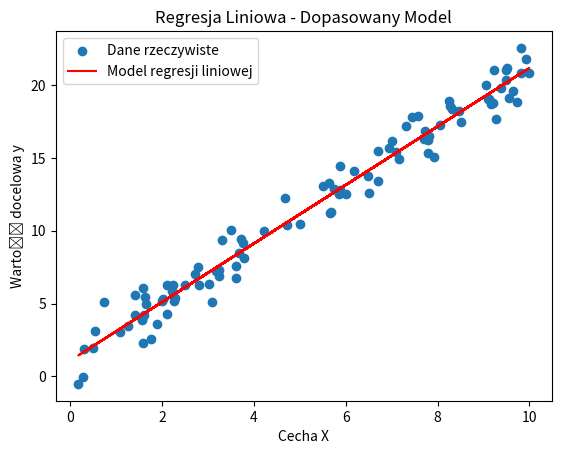

Generate this figure with matplotlib:
# -*- coding: utf-8 -*-
# =============================================================================
# Napisz skrypt, który generuje przykładowe dane oraz przeprowadza regresję 
# liniową.
# Opis działań do realizacji:
# • Wygeneruj 100 losowych wartości cechy X z zakresu od 0 do 10 oraz wartości
#   docelowe y z liniową zależnością od X dodając szum gaussowski, co oznacza,
#   że y ma rozkład normalny z dodanym szumem.
# • Dodaj kolumnę z jedynkami (bias) do macierzy cech X (pozwala to na 
#   uwzględnienie stałego składnika w modelu liniowym). Oblicz parametry θ 
#   (theta) przy użyciu metody najmniejszych kwadratów. parametry te 
#   reprezentują współczynniki prostej liniowej, która jest dopasowywana do 
#   danych.
# • Wyświetl obliczone parametry θ.
# • Oblicz wartości przewidywane y_pred na podstawie danych X i parametrów θ.
# • Oblicz i wyświetl błąd średniokwadratowy (RMSE) i błąd średni absolutny 
#   (MAE) między wartościami rzeczywistymi y a przewidywanymi y_pred. Dokonaj 
#   interpretacji otrzymanych wyników.
# • Wygeneruj wykres punktowy danych i krzywej reprezentującej dopasowany model
#   regresji liniowej. Na wykresie zaznacz legendę oraz opisy osi i tytuł.
# Wynikowy skrypt powinien generować dane, obliczać parametry regresji 
# liniowej, prezentować wyniki i wykres wizualizujący dopasowany model do 
# danych.
# =============================================================================


import numpy as np
import matplotlib.pyplot as plt

# Ustawienie ziarna dla reprodukowalności wyników
# np.random.seed(42)

# Generowanie danych
X = 10 * np.random.rand(100, 1)
y = 2 * X + 1 + np.random.randn(100, 1)
# Dodanie kolumny z jedynkami (bias)
X_b = np.c_[np.ones((100, 1)), X]

# Obliczenie parametrów theta przy użyciu metody najmniejszych kwadratów:
# X_b.T @ X_b: 
#   Tutaj obliczamy iloczyn macierzowy transpozycji macierzy X_b (macierz 
#   rozszerzonych cech X, w której pierwsza kolumna składa się z jednostek) i 
#   macierzy X_b. Ten krok daje nam macierz kwadratową, która jest częścią 
#   obliczeń do estymacji parametrów.
# np.linalg.inv(...): 
#   Następnie stosujemy funkcję inv z biblioteki numpy.linalg, aby obliczyć 
#   odwrotność tej macierzy kwadratowej. To jest etap kluczowy, ponieważ 
#   odwrotność macierzy jest używana w metodzie najmniejszych kwadratów, aby 
#   uzyskać optymalne wartości parametrów.
# ... @ X_b.T: 
#   Teraz obliczamy iloczyn tej odwrotności macierzy przez transpozycję 
#   macierzy X_b.
# ... @ y: 
#   Na koniec obliczamy iloczyn tego wyniku przez wektor wartości docelowych y.
#   To daje nam ostateczne wartości parametrów modelu liniowego (wartości θ), 
#   które minimalizują sumę kwadratów różnic między wartościami przewidywanymi 
#   a rzeczywistymi.
theta_best = np.linalg.inv(X_b.T @ X_b) @ X_b.T @ y

# https://www.naukowiec.org/wiedza/statystyka/metoda-najmniejszych-kwadratow_733.html
X_mean = np.mean(X)
y_mean = np.mean(y)
N = np.size(X)
b = (np.sum(X * y) - N * X_mean * y_mean) / (np.sum(X * X) - N * X_mean * X_mean)
a = y_mean - b * X_mean
theta_best2 = np.array(([a], [b]))

# https://www.statystyczny.pl/regresja-liniowa/
X_dif = X - X_mean
y_dif = y - y_mean
A = np.sum(X_dif * y_dif) / np.sum(X_dif * X_dif)
B = y_mean - A * X_mean
theta_best3 = np.array(([B], [A]))


# Wyświetlenie parametrów theta
print("Wartości parametrów theta:")
print(theta_best)

# Obliczenie wartości przewidywanych
y_pred = X_b.dot(theta_best)

# Obliczenie błędów
rmse = np.sqrt(np.mean((y_pred - y)**2))
mae = np.mean(np.abs(y_pred - y))

# Wyświetlenie błędów
print(f"\nBłąd średniokwadratowy (RMSE): {rmse}")
print(f"Błąd średni absolutny (MAE): {mae}")

# Wygenerowanie wykresu
plt.scatter(X, y, label='Dane rzeczywiste')
plt.plot(X, y_pred, 'r-', label='Model regresji liniowej')
plt.xlabel('Cecha X')
plt.ylabel('Wartość docelowa y')
plt.title('Regresja Liniowa - Dopasowany Model')
plt.legend()
plt.show()
